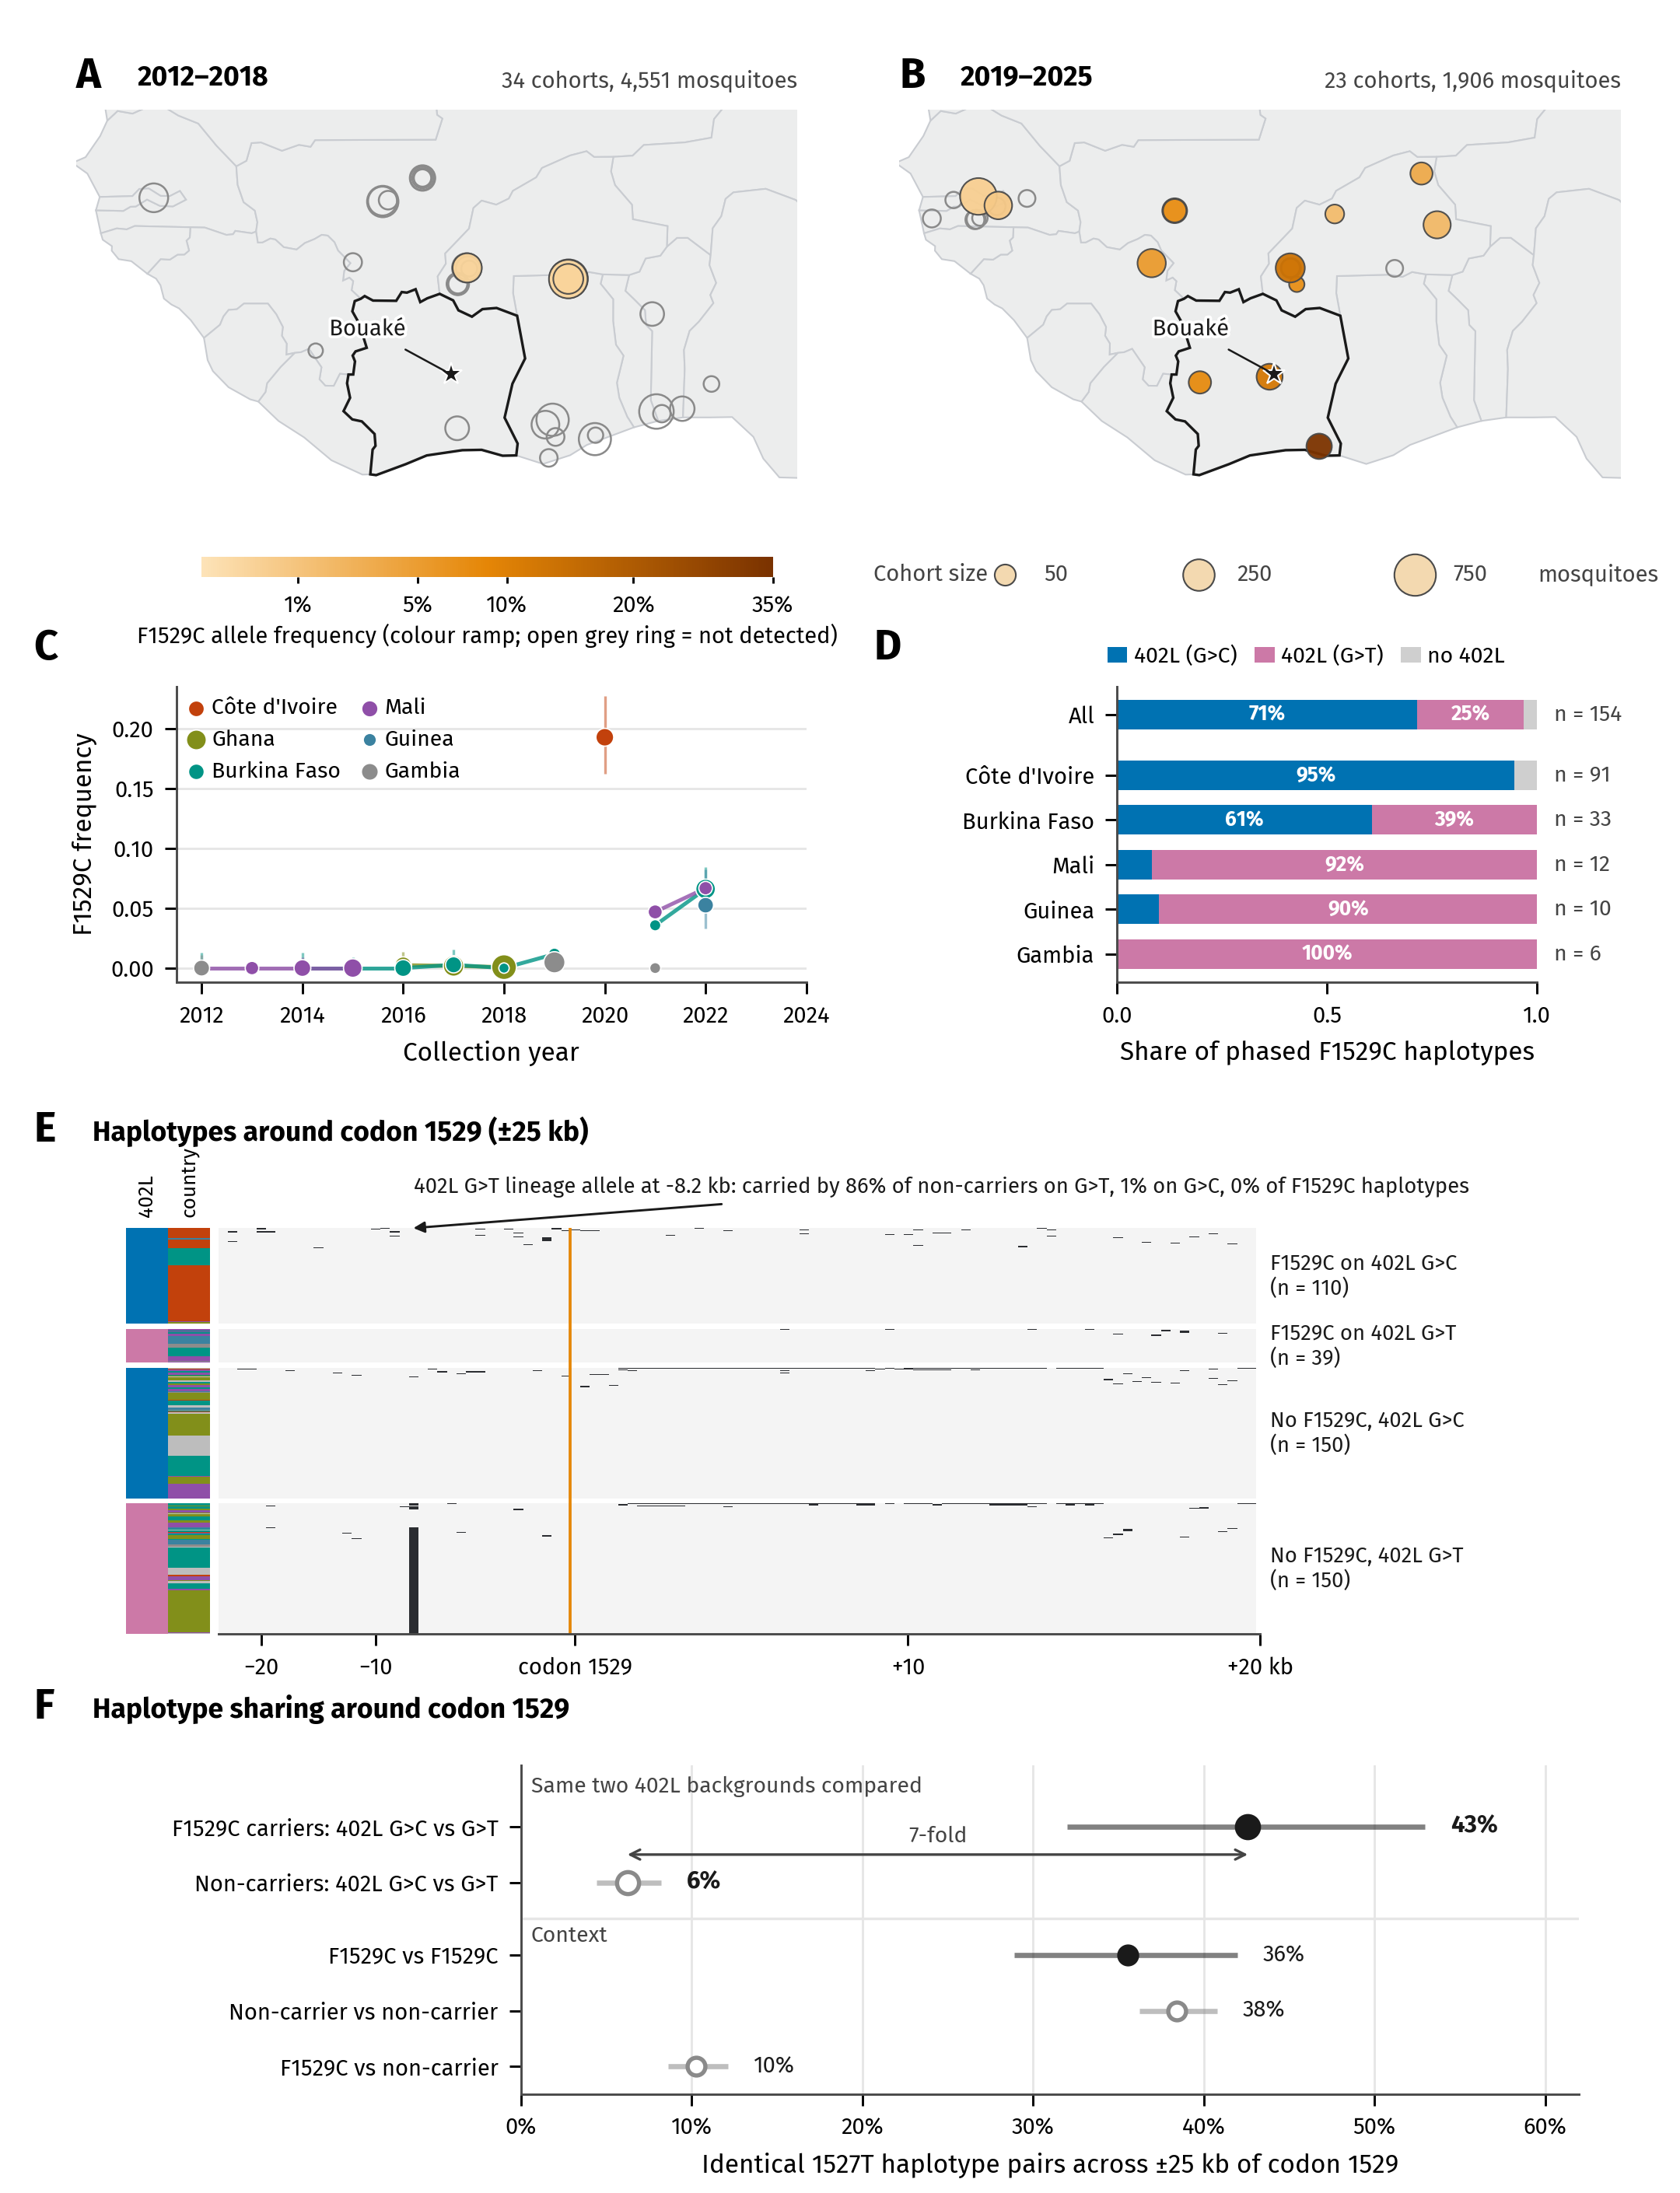

This figure's Python source:
"""Figure 4 — Vgsc F1529C in wild An. coluzzii.

A, B  Maps of F1529C frequency in Ag3 An. coluzzii cohorts, 2012-2018 and 2019-2025.
C     F1529C frequency by year and country: absent before 2019, then rising.
D     402L substitution carried by each F1529C haplotype, by country. V402L has two independent
      origins (G>T and G>C at 2L:2,391,228); F1529C occurs on both.
E     One origin or two? Haplotype plot of 1527T haplotypes over +/-25 kb around codon 1529,
      grouped by F1529C status and 402L background.
F     The same question quantified: share of identical haplotype pairs for carrier and
      non-carrier 1527T haplotypes, holding the 402L background fixed.

Inputs: results/f1529c/ (scripts 01-04 in analysis/f1529c), Ag3 sample metadata (cached),
Natural Earth shapes in figures_ms/shp. Kept for the separate Ag3 paper on F1529C; the Bouaké
paper uses only figure_supp_f1529c.py. Cohort-level version: figure_f1529c_cohorts.py.
"""

import sys
from pathlib import Path

import malariagen_data
import matplotlib as mpl

mpl.use("Agg")  # malariagen_data registers an IPython GUI hook that pyplot would trip over
import matplotlib.font_manager as fm
import matplotlib.patheffects as pe
import matplotlib.pyplot as plt
import matplotlib.ticker as mticker
import numpy as np
import pandas as pd
import shapefile
from matplotlib.cm import ScalarMappable
from matplotlib.colors import LinearSegmentedColormap, PowerNorm
from matplotlib.patches import Polygon

from bouake.ag3_sets import unrestricted_sample_sets
from bouake.paths import FONT_DIR, REPO

RESULTS = REPO / "results" / "f1529c"
OUT = REPO / "figures_ms"
sys.path.insert(0, str(Path(__file__).resolve().parent))
from f1529c_panels import panel_haplotypes  # noqa: E402  (shared with the supplementary figure)

INK, INK_SOFT, GRID = "#1a1a1a", "#444444", "#e6e6e6"
LAND, LAND_EDGE = "#eceded", "#c9ccd1"
BOUAKE = (-5.032, 7.696)
PERIODS = (("2012–2018", 2012, 2018), ("2019–2025", 2019, 2025))
CMAP = LinearSegmentedColormap.from_list("f1529c", ["#fde3b8", "#E58606", "#7a3200"])
ZERO_EDGE = "#8a8a8a"
CARRIER_INK, CONTROL_GREY = "#1a1a1a", "#8a8a8a"
XLIM, YLIM = (-17.5, 6.5), (3.0, 16.5)
STUDY_COUNTRY = "Côte d'Ivoire"
COUNTRY_ORDER = ("Cote d'Ivoire", "Ghana", "Burkina Faso", "Mali", "Guinea", "Gambia, The")
COUNTRY_COLOUR = {"Burkina Faso": "#009485", "Mali": "#8f4fa8", "Ghana": "#828f1a",
                  "Cote d'Ivoire": "#c2410c", "Guinea": "#3b82a0", "Gambia, The": "#8c8c8c"}
ORIGIN_COLOUR = {"C": "#0072B2", "T": "#CC79A7", "none": "#cfcfcf"}   # Okabe-Ito blue and pink
ORIGIN_LABEL = {"C": "402L (G>C)", "T": "402L (G>T)", "none": "no 402L"}
WINDOW_BP = 25_000
# (summary key, label, group). The two KEY rows hold the 402L background constant and are the test.
CONTRASTS = (
    ("carrier[C] - carrier[T]", "F1529C carriers: 402L G>C vs G>T", "key"),
    ("control[C] - control[T]", "Non-carriers: 402L G>C vs G>T", "key"),
    ("carrier - carrier", "F1529C vs F1529C", "context"),
    ("control - control", "Non-carrier vs non-carrier", "context"),
    ("carrier - control", "F1529C vs non-carrier", "context"),
)

for ttf in FONT_DIR.glob("FiraSans-*.ttf"):
    fm.fontManager.addfont(str(ttf))
mpl.rcParams.update({
    "font.family": "Fira Sans", "font.size": 7.5, "axes.labelsize": 8, "xtick.labelsize": 7,
    "ytick.labelsize": 7, "axes.linewidth": 0.7, "xtick.major.width": 0.7,
    "ytick.major.width": 0.7, "axes.edgecolor": "#4a4a4a", "svg.fonttype": "none", "figure.dpi": 150,
})


def tidy(ax) -> None:
    for spine in ("top", "right"):
        ax.spines[spine].set_visible(False)


def cohort_locations() -> pd.DataFrame:
    """Mean sampling coordinates per admin1 x year, from the cached Ag3 sample metadata."""
    ag3 = malariagen_data.Ag3(results_cache="~/ag3_cache_h12", pre=True)
    sample_sets = unrestricted_sample_sets(ag3=ag3, taxa=("coluzzii",))
    metadata = ag3.sample_metadata()
    metadata = metadata[(metadata["taxon"] == "coluzzii") & metadata["sample_set"].isin(sample_sets)]
    return metadata.groupby(["admin1_iso", "year"], as_index=False).agg(
        latitude=("latitude", "mean"), longitude=("longitude", "mean"))


def draw_land(*, ax) -> None:
    reader = shapefile.Reader(str(OUT / "shp" / "ne_110m_admin_0_countries.shp"))
    fields = [f[0] for f in reader.fields[1:]]
    i_name, i_sub = fields.index("NAME"), fields.index("SUBREGION")
    for record in reader.shapeRecords():
        if record.record[i_sub] not in ("Western Africa", "Middle Africa", "Northern Africa"):
            continue
        points, parts = record.shape.points, list(record.shape.parts) + [len(record.shape.points)]
        for a, b in zip(parts[:-1], parts[1:]):
            ax.add_patch(Polygon(points[a:b], closed=True, facecolor=LAND, edgecolor=LAND_EDGE,
                                 lw=0.5, zorder=1))
            if record.record[i_name] == STUDY_COUNTRY:
                ax.add_patch(Polygon(points[a:b], closed=True, facecolor="none",
                                     edgecolor=INK, lw=0.8, zorder=2))


def wilson_interval(*, count: np.ndarray, total: np.ndarray, z: float = 1.96):
    """Wilson score interval for a binomial proportion."""
    p = count / total
    centre = (p + z**2 / (2 * total)) / (1 + z**2 / total)
    half = z * np.sqrt(p * (1 - p) / total + z**2 / (4 * total**2)) / (1 + z**2 / total)
    return centre - half, centre + half


def panels_maps(*, axes, frequencies: pd.DataFrame, norm: PowerNorm) -> None:
    for ax, letter, (title, start, end) in zip(axes, "AB", PERIODS):
        draw_land(ax=ax)
        cohorts = frequencies[(frequencies["year"] >= start) & (frequencies["year"] <= end)]
        cohorts = cohorts.sort_values("frq_F1529C")    # highest drawn last
        size = np.sqrt(cohorts["n_samples"]) * 6
        absent = cohorts["count_F1529C"] == 0
        # Cohorts with no copies are open grey rings, so absence is not read as a pale low frequency.
        ax.scatter(cohorts.loc[absent, "longitude"], cohorts.loc[absent, "latitude"], s=size[absent],
                   facecolor="none", edgecolor=ZERO_EDGE, linewidth=0.6, zorder=3)
        ax.scatter(cohorts.loc[~absent, "longitude"], cohorts.loc[~absent, "latitude"], s=size[~absent],
                   c=cohorts.loc[~absent, "frq_F1529C"], cmap=CMAP, norm=norm, edgecolor="#4a4a4a",
                   linewidth=0.5, alpha=0.95, zorder=4)
        ax.plot(*BOUAKE, marker="*", ms=7, color=INK, mec="white", mew=0.5, zorder=6)
        ax.annotate("Bouaké", BOUAKE, xytext=(-14, 12), textcoords="offset points", fontsize=7, color=INK,
                    ha="right", zorder=6, path_effects=[pe.withStroke(linewidth=1.8, foreground="white")],
                    arrowprops=dict(arrowstyle="-", lw=0.6, color=INK))
        ax.set_xlim(*XLIM)
        ax.set_ylim(*YLIM)
        ax.set_aspect("equal")
        ax.axis("off")
        ax.text(0.0, 1.03, letter, transform=ax.transAxes, fontsize=13, fontweight="bold", va="bottom")
        ax.text(0.085, 1.045, title, transform=ax.transAxes, fontsize=8.5, fontweight="bold", va="bottom")
        ax.text(1.0, 1.045, f"{len(cohorts)} cohorts, {int(cohorts['n_samples'].sum()):,} mosquitoes",
                transform=ax.transAxes, fontsize=7, va="bottom", ha="right", color=INK_SOFT)


def map_keys(*, fig, colour_axis, size_axis, norm: PowerNorm) -> None:
    ticks = [0.01, 0.05, 0.10, 0.20, 0.35]
    cbar = fig.colorbar(ScalarMappable(norm=norm, cmap=CMAP), cax=colour_axis, orientation="horizontal",
                        ticks=ticks)
    cbar.ax.set_xticklabels([f"{t:.0%}" for t in ticks])
    cbar.set_label("F1529C allele frequency (colour ramp; open grey ring = not detected)", fontsize=7, labelpad=2)
    cbar.outline.set_visible(False)
    cbar.ax.tick_params(labelsize=7, length=2)
    size_axis.axis("off")
    size_axis.text(0.0, 0.5, "Cohort size", transform=size_axis.transAxes, fontsize=7, va="center",
                   color=INK_SOFT)
    for x, size in zip((0.17, 0.42, 0.70), (50, 250, 750)):
        size_axis.scatter([x], [0.5], s=np.sqrt(size) * 6, facecolor="#f3d9b0", edgecolor="#4a4a4a",
                          linewidth=0.5, transform=size_axis.transAxes, clip_on=False)
        size_axis.text(x + 0.05, 0.5, f"{size}", transform=size_axis.transAxes, fontsize=7,
                       va="center", color=INK_SOFT)
    size_axis.text(0.86, 0.5, "mosquitoes", transform=size_axis.transAxes, fontsize=7, va="center",
                   color=INK_SOFT)


def panel_time(*, ax, frequencies: pd.DataFrame) -> None:
    """F1529C frequency by year and country (pooled cohorts), with Wilson 95% intervals."""
    cohorts = frequencies[frequencies["year"] >= 2012]
    for country in COUNTRY_ORDER:
        group = cohorts[cohorts["country"] == country]
        yearly = group.groupby("year")[["count_F1529C", "n_F1529C"]].sum()
        frequency = yearly["count_F1529C"] / yearly["n_F1529C"]
        low, high = wilson_interval(count=yearly["count_F1529C"].to_numpy(),
                                    total=yearly["n_F1529C"].to_numpy())
        colour = COUNTRY_COLOUR[country]
        for year, next_year in zip(yearly.index[:-1], yearly.index[1:]):
            if next_year - year == 1:     # join consecutive years only; gaps are not trends
                ax.plot([year, next_year], [frequency[year], frequency[next_year]], lw=1.2,
                        color=colour, alpha=0.8)
        # Intervals only where the cohort is large enough to be informative (>= 200 alleles).
        informative = (yearly["n_F1529C"] >= 200).to_numpy()
        ax.vlines(yearly.index[informative], low[informative], high[informative], color=colour,
                  lw=0.8, alpha=0.5)
        ax.scatter(yearly.index, frequency, s=np.sqrt(yearly["n_F1529C"]) * 1.1 + 4, color=colour,
                   edgecolor="white", linewidth=0.4, zorder=3, label=country.replace("Cote", "Côte").replace(", The", ""))
    ax.set_ylabel("F1529C frequency")
    ax.set_xlabel("Collection year")
    ax.set_xticks(range(2012, 2026, 2))
    ax.set_ylim(-0.012, 0.235)
    ax.grid(axis="y", color=GRID, lw=0.7)
    ax.legend(frameon=False, fontsize=6.8, loc="upper left", ncol=2, handlelength=0.8, handletextpad=0.3,
              columnspacing=0.9, borderaxespad=0.1)
    tidy(ax)


def panel_origin_by_country(*, ax, background: pd.DataFrame) -> None:
    """402L origin carried by the phased F1529C haplotypes, per country."""
    carriers = background[background["f1529c"] == 1]
    rows = [("All", carriers)] + [(c, carriers[carriers["country"] == c]) for c in COUNTRY_ORDER
                                  if (carriers["country"] == c).sum() >= 5]
    y = np.arange(len(rows))[::-1].astype(float)
    y[1:] -= 0.35                                  # gap under the pooled row
    for position, (name, subset) in zip(y, rows):
        left = 0.0
        for origin in ("C", "T", "none"):
            share = (subset["v402l_origin"] == origin).mean()
            ax.barh(position, share, left=left, color=ORIGIN_COLOUR[origin], height=0.66,
                    label=ORIGIN_LABEL[origin] if position == y[0] else None)
            if share >= 0.12:
                ax.text(left + share / 2, position, f"{share:.0%}", ha="center", va="center", fontsize=6.3,
                        color="white", fontweight="bold")
            left += share
        ax.text(1.04, position, f"n = {len(subset)}", va="center", fontsize=6.8, color=INK_SOFT)
    ax.set_yticks(y)
    ax.set_yticklabels([n.replace("Cote", "Côte").replace(", The", "") for n, _ in rows])
    ax.set_xlim(0, 1)
    ax.set_xticks([0, 0.5, 1])
    ax.set_xlabel("Share of phased F1529C haplotypes")
    ax.legend(frameon=False, fontsize=6.8, loc="lower center", bbox_to_anchor=(0.45, 1.0), ncol=3,
              handlelength=0.9, handletextpad=0.3, columnspacing=0.8, title=None)
    tidy(ax)


def panel_origin_test(*, ax, summary: pd.DataFrame) -> None:
    """Haplotype sharing around codon 1529: the key contrast holds the 402L background fixed."""
    window = summary[summary["window_bp"] == WINDOW_BP].set_index("comparison")
    y = np.array([4.0, 3.0, 1.7, 0.7, -0.3])
    for position, (key, label, group) in zip(y, CONTRASTS):
        value = window.loc[key, "share_identical"]
        carrier = key.startswith("carrier") and "control" not in key
        colour = CARRIER_INK if carrier else CONTROL_GREY
        low, high = window.loc[key, "ci_low"], window.loc[key, "ci_high"]
        ax.hlines(position, low, high, color=colour, lw=1.6, alpha=0.55, zorder=2)
        ax.scatter(value, position, s=46 if group == "key" else 30, color=colour if carrier else "white",
                   edgecolor=colour, linewidth=1.3, zorder=3)
        ax.text(high + 0.015, position, f"{value:.0%}", va="center", fontsize=7.5 if group == "key" else 7,
                color=INK, fontweight="bold" if group == "key" else "normal")
    ax.axhline(2.35, color=GRID, lw=0.8)
    ax.text(0.006, 4.72, "Same two 402L backgrounds compared", fontsize=6.8, color=INK_SOFT, va="center")
    ax.text(0.006, 2.05, "Context", fontsize=6.8, color=INK_SOFT, va="center")
    carriers_value = window.loc["carrier[C] - carrier[T]", "share_identical"]
    controls_value = window.loc["control[C] - control[T]", "share_identical"]
    ax.annotate("", xy=(carriers_value, 3.5), xytext=(controls_value, 3.5),
                arrowprops=dict(arrowstyle="<->", lw=0.8, color=INK_SOFT, shrinkA=0, shrinkB=0))
    ax.text((carriers_value + controls_value) / 2, 3.64, f"{carriers_value / controls_value:.0f}-fold",
            ha="center", va="bottom", fontsize=6.8, color=INK_SOFT)
    ax.set_yticks(y)
    ax.set_yticklabels([label for _, label, _ in CONTRASTS])
    ax.set_ylim(-0.8, 5.1)
    ax.set_xlim(0, 0.62)
    ax.set_xlabel(f"Identical 1527T haplotype pairs across ±{WINDOW_BP // 1000} kb of codon 1529")
    ax.xaxis.set_major_formatter(mticker.PercentFormatter(1.0, decimals=0))
    ax.grid(axis="x", color=GRID, lw=0.7, zorder=0)
    tidy(ax)


def build() -> None:
    frequencies = pd.read_csv(RESULTS / "vgsc_aa_frequencies.csv")
    frequencies = frequencies[frequencies["taxon"] == "coluzzii"]
    located = frequencies.merge(cohort_locations(), on=["admin1_iso", "year"], how="left")
    located = located.dropna(subset=["latitude"])
    located = located[located["longitude"].between(*XLIM) & located["latitude"].between(*YLIM)]
    background = pd.read_csv(RESULTS / "f1529c_haplotype_background.csv")
    summary = pd.read_csv(RESULTS / "f1529c_origins_summary.csv")
    norm = PowerNorm(gamma=0.5, vmin=0, vmax=0.35)

    fig = plt.figure(figsize=(7.2, 9.4))
    # Explicit positions (figure fractions) so the equal-aspect maps leave no dead space.
    axes_maps = [fig.add_axes([0.03, 0.765, 0.46, 0.185]), fig.add_axes([0.52, 0.765, 0.46, 0.185])]
    panels_maps(axes=axes_maps, frequencies=located, norm=norm)
    colour_axis = fig.add_axes([0.12, 0.737, 0.34, 0.009])
    size_axis = fig.add_axes([0.52, 0.718, 0.46, 0.04])
    map_keys(fig=fig, colour_axis=colour_axis, size_axis=size_axis, norm=norm)

    ax_time = fig.add_axes([0.105, 0.552, 0.375, 0.135])
    ax_origin = fig.add_axes([0.665, 0.552, 0.25, 0.135])
    ax_strip = fig.add_axes([0.075, 0.255, 0.05, 0.185])
    ax_heat = fig.add_axes([0.13, 0.255, 0.62, 0.185])
    ax_test = fig.add_axes([0.31, 0.045, 0.63, 0.15])
    panel_time(ax=ax_time, frequencies=frequencies)
    panel_origin_by_country(ax=ax_origin, background=background)
    panel_haplotypes(ax_heat=ax_heat, ax_strip=ax_strip, background=background)
    panel_origin_test(ax=ax_test, summary=summary)
    for letter, (x, y) in {"C": (0.02, 0.695), "D": (0.52, 0.695), "E": (0.02, 0.475), "F": (0.02, 0.212)}.items():
        fig.text(x, y, letter, fontsize=13, fontweight="bold", va="bottom", ha="left")
    fig.text(0.055, 0.477, "Haplotypes around codon 1529 (±25 kb)", fontsize=8.5, fontweight="bold", va="bottom")
    fig.text(0.055, 0.214, "Haplotype sharing around codon 1529", fontsize=8.5, fontweight="bold", va="bottom")
    fig.savefig(OUT / "figure_f1529c.png", dpi=300)
    fig.savefig(OUT / "figure_f1529c.svg")


if __name__ == "__main__":
    build()
